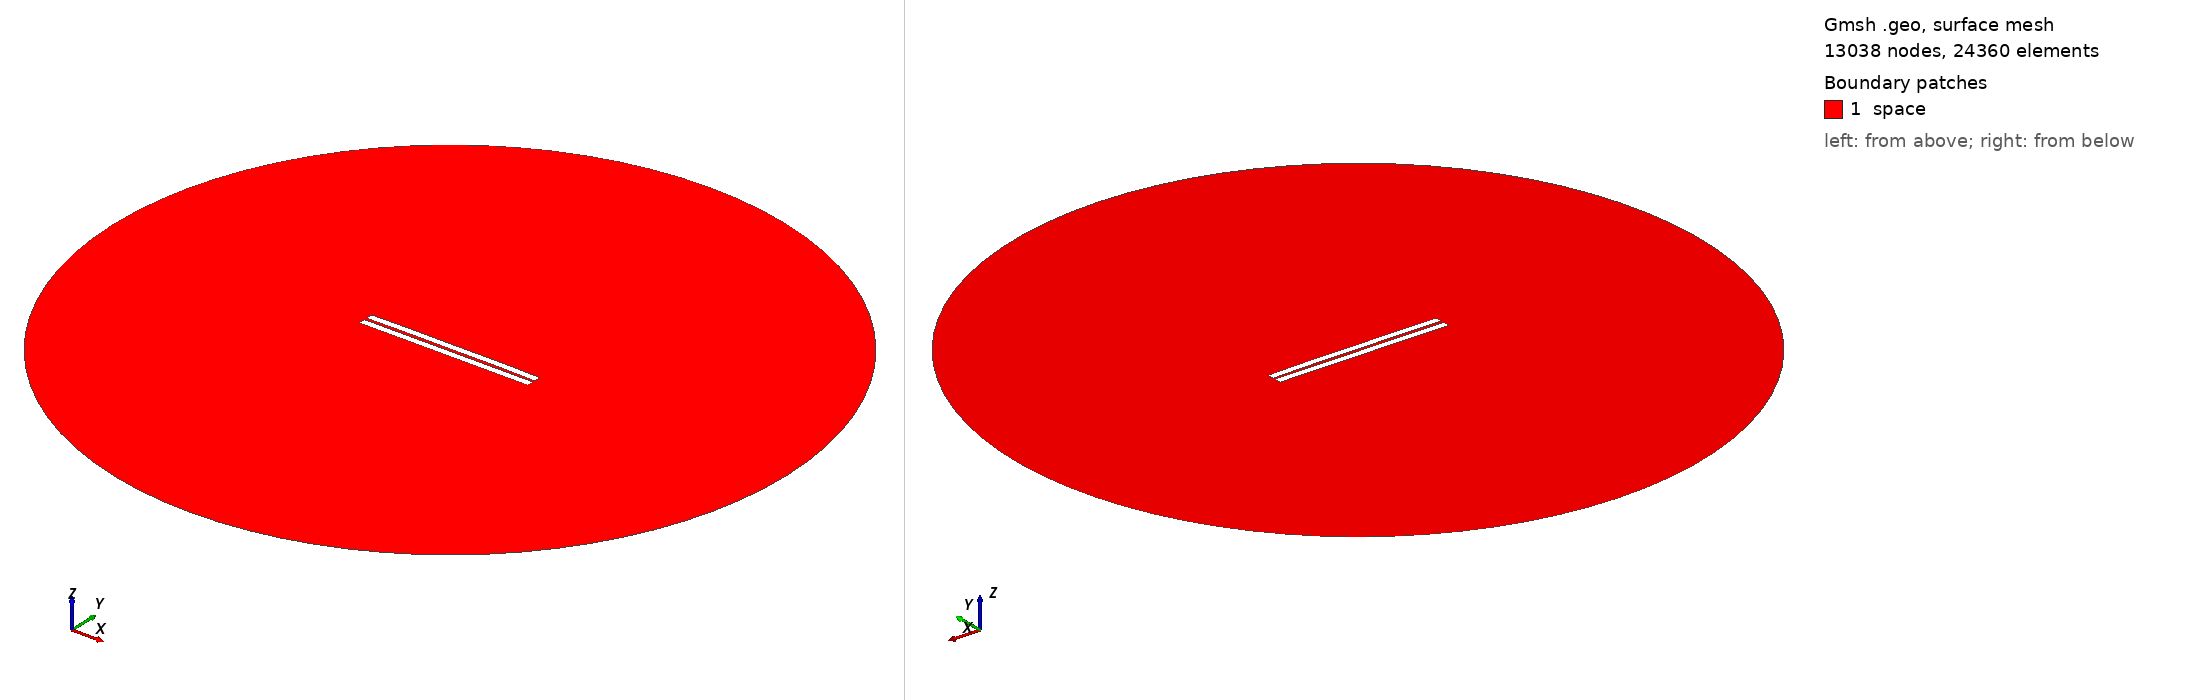

Gmsh geometry script, surface-meshed: 13038 nodes, 24360 surface elements. Boundary patches (legend numbers): 1 space. Left view from above one corner, right view from below the opposite corner. Legend entries are the model's physical surfaces. The drawing asked Gmsh for element sizes between 1% and 20% of the model's largest extent; the script's own settings can give other sizes.

=== 364.geo (drawn) ===
//---------------------------------------
// Geometry kernel
//---------------------------------------

SetFactory("OpenCASCADE");



//---------------------------------------
// Parameters of the geometry
//---------------------------------------

// Overetch of the upper plate
overetch = 0.0;

// Distance between the plates
distance = 1.5;

// Discretization over the x axis (for the deformation)
nx = 50; 

// Length of the plate
L = 100 - overetch; 

// Number of modes
n = 4; 

// 1st mode coefficient
coeff(1) = 0.0;
beta(1) = 0.596864 * 3.1415926535 / L;

// 2nd mode coefficient
coeff(2) = 0.15;
beta(2) = 1.49418 * 3.1415926535 / L;

// 3rd mode coefficient
coeff(3) = 0.0;
beta(3) = 2.50025 * 3.1415926535 / L;

// 4th mode coefficient
coeff(4) = 0.07499999999999998;
beta(4) = 3.49999 * 3.1415926535 / L;



//---------------------------------------
// Upper plate (deformed rectangle)
//---------------------------------------

// Coordiantes of the upper plate
xmin = -50;
xmax = 50 - overetch;

// Height of the upper plate
yheight = 4 - 2 * overetch;

// Indexes of the points
UpperID[] = {};
LowerID[] = {};
LeftID[] = {};
RightID[] = {};

// Point index
p = 1;

// Horizontal edges
For i In {1:nx}
    x = xmin + (i-1)*(xmax - xmin)/(nx-1);

    y_bottom = distance / 2 + overetch;
    For j In {1:n}
        C = (Cosh(beta(j)*L) + Cos(beta(j)*L)) / (Sinh(beta(j)*L) + Sin(beta(j)*L));
        y_bottom  = y_bottom + coeff(j) * (Cosh(beta(j)*(x+50)) - Cos(beta(j)*(x+50)) - C * (Sinh(beta(j)*(x+50)) - Sin(beta(j)*(x+50))));
    EndFor

    y_top = y_bottom + yheight;

    Point(p) = {x, y_top, 0, 1.0};
    UpperID[i] = p;
    p = p + 1;

    Point(p) = {x, y_bottom, 0, 1.0};
    LowerID[i] = p;
    p = p + 1;
EndFor

// Create point lists
UpperPts[] = {}; LowerPts[] = {};
For i In {1:nx}
  UpperPts[] += {UpperID[i]};
  LowerPts[] += {LowerID[i]};
EndFor

// Build splines
Spline(1) = {UpperPts[]};
Spline(2) = {LowerPts[]};
Line(3) = {LowerPts[nx-1], UpperPts[nx-1]};
Line(4) = {LowerPts[0], UpperPts[0]};

// Build the plane surface
Curve Loop(1) = {2, 3, -1, -4};
Plane Surface(1) = {1};



//---------------------------------------
// Lower plate (rectangle)
//---------------------------------------

// Vertices
Point(1001) = {-50, -1, 0, 1.0};
Point(1002) = { 50, -1, 0, 1.0};
Point(1003) = { 50,  -5, 0, 1.0};
Point(1004) = {-50,  -5, 0, 1.0};

// Edges
Line(5) = {1001, 1002};
Line(6) = {1002, 1003};
Line(7) = {1003, 1004};
Line(8) = {1004, 1001};

// Plane surface
Line Loop(2) = {5, 6, 7, 8};
Plane Surface(2) = {2}; 



//---------------------------------------
// Outer (fictious) boundary
//---------------------------------------

// Points
Point(1005) = {0, 0, 0};       // Center
Point(1006) = {200, 0, 0};     // Start point
Point(1007) = {0, 200, 0};     // 90 degrees
Point(1008) = {-200, 0, 0};    // 180 degrees
Point(1009) = {0, -200, 0};    // 270 degrees

// Circle arcs (each needs start, center, end)
Circle(9) = {1006, 1005, 1007};
Circle(10) = {1007, 1005, 1008};
Circle(11) = {1008, 1005, 1009};
Circle(12) = {1009, 1005, 1006};

// Plane surface for the entire domain
Curve Loop(3) = {9, 10, 11, 12};
Surface(3) = {3};

// Subtract the plates from the whole domain to obtain the actual domain where we want to solve the equations
BooleanDifference{ Surface{3}; Delete; }{ Surface{1}; Surface{2}; Delete; }




//---------------------------------------
// Transfinite Lines/Curves
//---------------------------------------

// Set the number of points on the boundaries
r = 7;

// Plates
Transfinite Curve {1, 2} = 50*r Using Progression 1;
Transfinite Curve {3, 4} = 2*r Using Progression 1;
Transfinite Line {5, 7} = 50*r Using Progression 1;
Transfinite Line {6, 8} = 2*r Using Progression 1;

// Outer boundary
Transfinite Line {9, 10, 11, 12} = 20 Using Progression 1;



//---------------------------------------
// Physical groups
//---------------------------------------                

// Physical curves (boundaries)
Physical Line("force_segment", 10) = {2};
Physical Line("upper_plate", 11) = {1, 3, 4};
Physical Line("lower_plate", 12) = {5, 6, 7, 8};
Physical Line("boundary", 20) = {9, 10, 11, 12};

// Physical Surfaces
Physical Surface("space", 30) = {3};



//---------------------------------------
// 6. Generate the Mesh
//---------------------------------------

// 2D mesh generation
Mesh 2;
